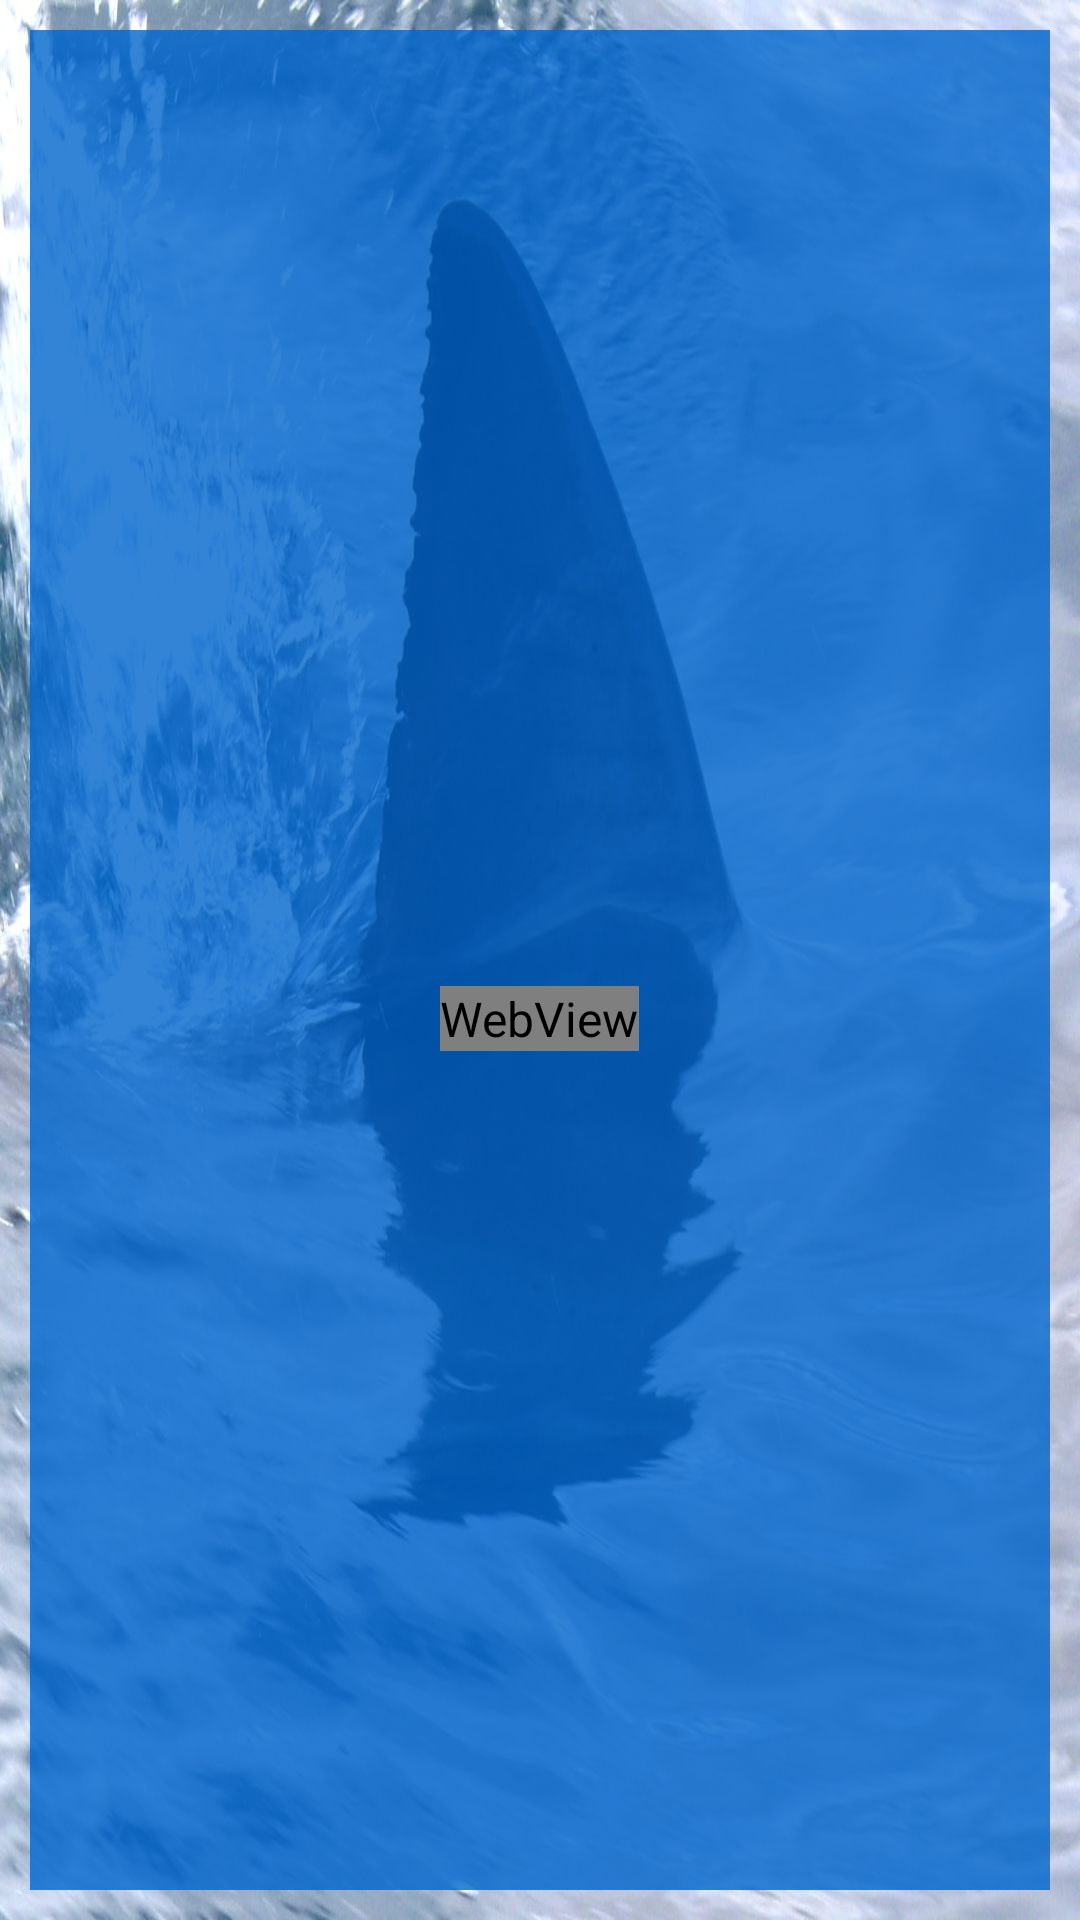

Produce the Android XML layout that renders to this screen, including the resource entries it uses.
<!-- AndroidManifest.xml: application theme AppTheme -->
<!-- res/layout/howto_tile.xml -->
<LinearLayout xmlns:android="http://schemas.android.com/apk/res/android"
    android:layout_width="fill_parent"
    android:layout_height="fill_parent"
    android:gravity="center"
    android:orientation="vertical" >

    <LinearLayout
        android:layout_width="fill_parent"
        android:layout_height="fill_parent"
        android:layout_margin="10dp"
    	android:layout_marginBottom="20dp"
    	android:background="@color/blue4"
        android:gravity="center"
        android:orientation="vertical" >

        <TextView
            android:id="@+id/textTitle"
            android:layout_width="wrap_content"
            android:layout_height="wrap_content"
            android:layout_margin="5dp"
            android:textColor="@color/gold"
            android:textSize="22sp" />

        <WebView
            android:id="@+id/webBody"
            android:layout_width="wrap_content"
            android:layout_height="wrap_content"
            android:layout_margin="5dp" />
        
    </LinearLayout>

</LinearLayout>
<!-- resources referenced by this layout -->
<resources>
  <color name="blue4">#cc0066CC</color>
  <color name="gold">#ffcc00</color>
  <style name="AppTheme" parent="AppBaseTheme">
          
          <item name="android:windowBackground">@drawable/greatwhitefin</item>
      	<item name="android:textViewStyle">@style/CustomTextViewStyle</item>
      	<item name="android:buttonStyle">@style/CustomButtonStyle</item>
      </style>
  <style name="AppBaseTheme" parent="android:Theme.Holo">
          
      </style>
  <!-- drawable greatwhitefin: jpg bitmap (drawable-xxhdpi, 360839 bytes) -->
  <style name="CustomTextViewStyle" parent="android:Widget.TextView">
  	    <item name="android:textColor">#ffffff</item>
  	    <item name="android:textSize">16sp</item>
  	</style>
  <style name="CustomButtonStyle" parent="android:Widget.Button">
          <item name="android:minHeight">25dp</item>
          <item name="android:textColor">#ffffff</item>
          <item name="android:textSize">18sp</item>
          <item name="android:textStyle">bold</item>
          <item name="android:shadowColor">@color/grey</item>
          <item name="android:shadowDx">1</item>
          <item name="android:shadowDy">1</item>
          <item name="android:shadowRadius">2</item>
      </style>
  <color name="grey">#999999</color>
</resources>
